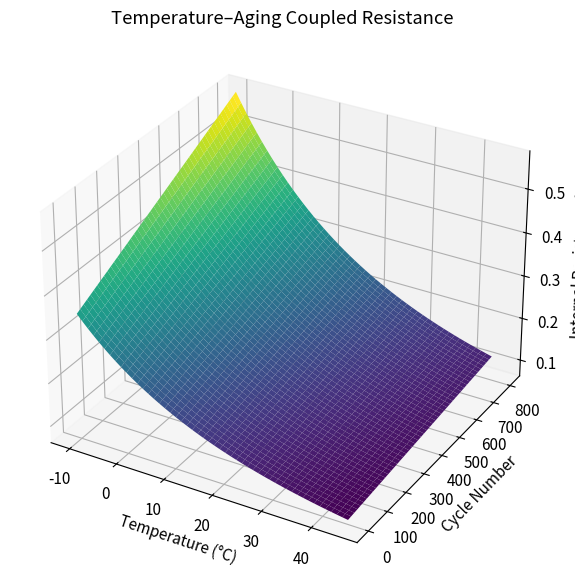
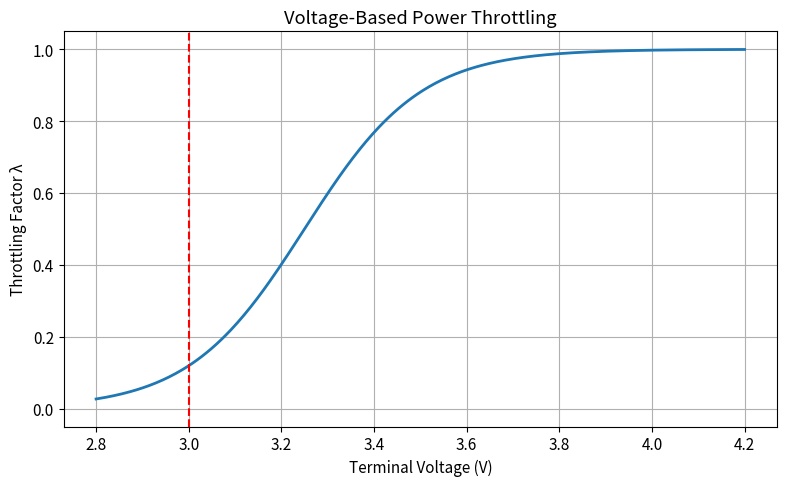
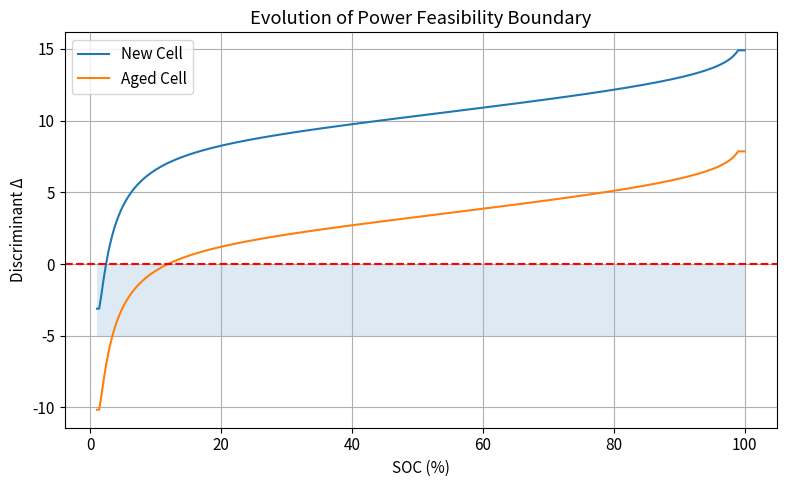

Recreate these plots in Python, in order.
import numpy as np
import matplotlib.pyplot as plt

plt.rcParams.update({'font.size': 11, 'axes.grid': True})

# ---------- Core Models ----------

def R0(Tc, N):
    R_base, beta = 0.12, 8e-4
    Ea, Rg = 2e4, 8.314
    T_ref = 298.15

    T_k = Tc + 273.15
    exponent = Ea / Rg * (1/T_k - 1/T_ref)
    exponent = np.clip(exponent, -8.0, 8.0)

    return R_base * (1 + beta*N) * np.exp(exponent)

def ocv(soc):
    soc = np.clip(soc, 0.01, 0.99)
    return 3.5 + 0.45*soc - 0.04/soc - 0.08*np.log(1 - soc)

# ---------- Figure 5 ----------

def fig5_R0():
    Tc = np.linspace(-10, 45, 50)
    N = np.linspace(0, 800, 50)
    Tc_m, N_m = np.meshgrid(Tc, N)

    R = R0(Tc_m, N_m)

    fig = plt.figure(figsize=(9, 6))
    ax = fig.add_subplot(111, projection='3d')
    ax.plot_surface(Tc_m, N_m, R, cmap="viridis")
    ax.set_xlabel("Temperature (°C)")
    ax.set_ylabel("Cycle Number")
    ax.set_zlabel("Internal Resistance (Ω)")
    ax.set_title("Temperature–Aging Coupled Resistance")
    plt.tight_layout()
    plt.savefig("Fig3.4_R0_Temperature_Cycle_Surface.png", dpi=300)

# ---------- Figure 6 ----------

def fig6_throttling():
    V = np.linspace(2.8, 4.2, 400)
    kv, Vc = 4.0, 3.25
    lam = 0.5 * (1 + np.tanh(kv * (V - Vc)))

    plt.figure(figsize=(8, 5))
    plt.plot(V, lam, lw=2)
    plt.axvline(3.0, ls="--", color="r")
    plt.xlabel("Terminal Voltage (V)")
    plt.ylabel("Throttling Factor λ")
    plt.title("Voltage-Based Power Throttling")
    plt.ylim(-0.05, 1.05)
    plt.tight_layout()
    plt.savefig("Fig3.2_Voltage_Based_Power_Throttling.png", dpi=300)

# ---------- Figure 7 ----------

def fig7_discriminant():
    soc = np.linspace(0.01, 1.0, 300)
    P = 7.0

    Δ_new = ocv(soc)**2 - 4 * R0(25, 0) * P
    Δ_old = ocv(soc)**2 - 4 * R0(0, 600) * P

    plt.figure(figsize=(8, 5))
    plt.plot(soc*100, Δ_new, label="New Cell")
    plt.plot(soc*100, Δ_old, label="Aged Cell")
    plt.axhline(0, ls="--", color="r")
    plt.fill_between(soc*100, -5, 0, alpha=0.15)
    plt.xlabel("SOC (%)")
    plt.ylabel("Discriminant Δ")
    plt.title("Evolution of Power Feasibility Boundary")
    plt.legend()
    plt.tight_layout()
    plt.savefig("Fig4.2_Discriminant_Boundary_vs_SOC.png", dpi=300)

if __name__ == "__main__":
    fig5_R0()
    fig6_throttling()
    fig7_discriminant()
    plt.show()
